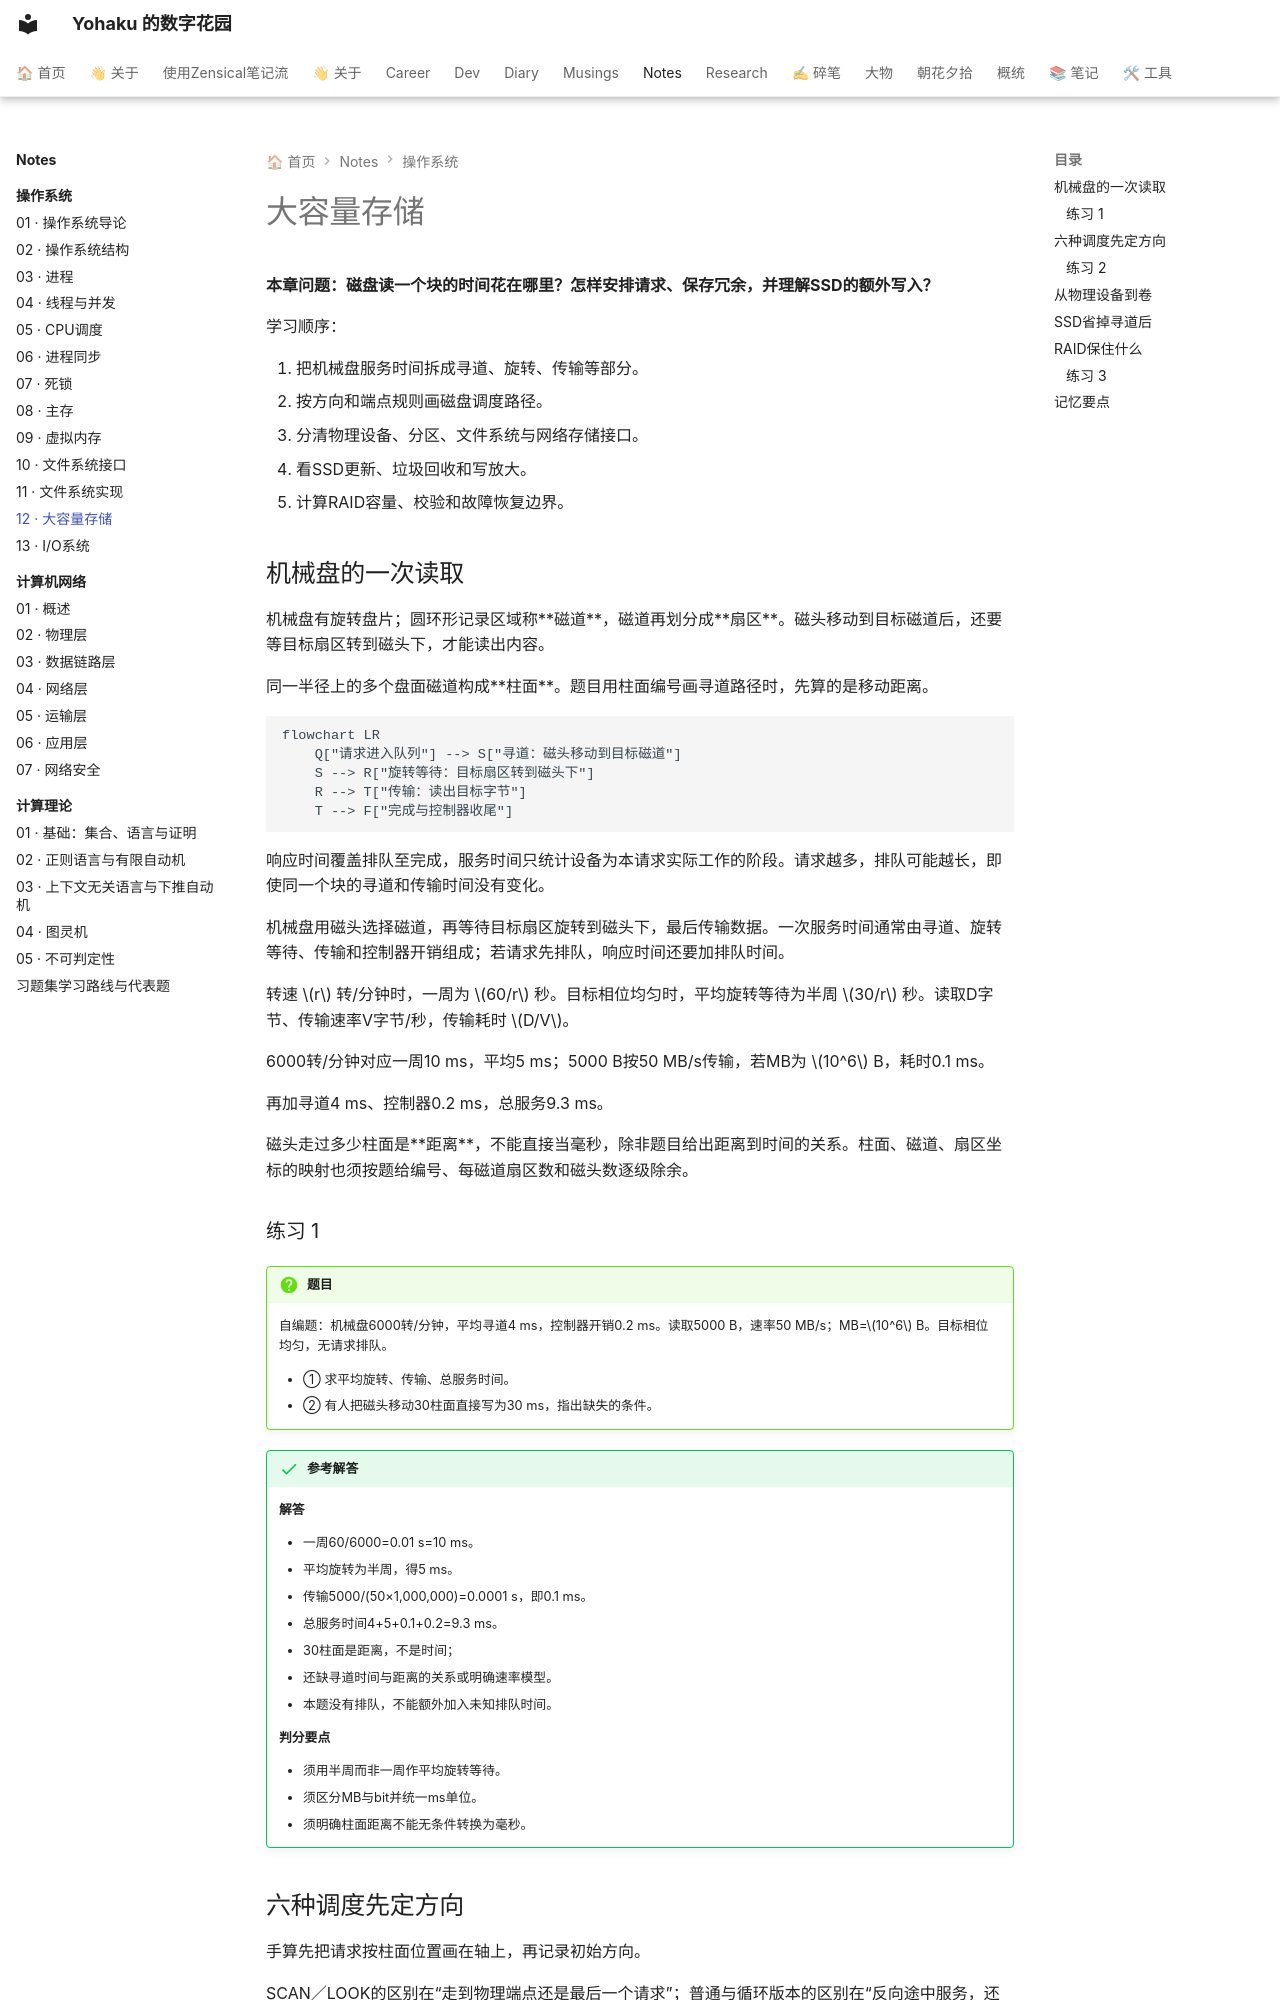

repository: YH7916/my-digital-garden · page: Notes/操作系统/12-os-mass-storage/index.html · generator: mkdocs

---
title: 12 · 大容量存储
description: 能按指定规则手算磁盘调度与访问时间
tags:
- 操作系统
- 零基础
- 课程笔记
updated: '2026-10-01'
---

# 大容量存储

<div class="course-notes" markdown>

**本章问题：磁盘读一个块的时间花在哪里？怎样安排请求、保存冗余，并理解SSD的额外写入？**

学习顺序：

1. 把机械盘服务时间拆成寻道、旋转、传输等部分。
2. 按方向和端点规则画磁盘调度路径。
3. 分清物理设备、分区、文件系统与网络存储接口。
4. 看SSD更新、垃圾回收和写放大。
5. 计算RAID容量、校验和故障恢复边界。

## 机械盘的一次读取

机械盘有旋转盘片；圆环形记录区域称**磁道**，磁道再划分成**扇区**。磁头移动到目标磁道后，还要等目标扇区转到磁头下，才能读出内容。

同一半径上的多个盘面磁道构成**柱面**。题目用柱面编号画寻道路径时，先算的是移动距离。

```mermaid
flowchart LR
    Q["请求进入队列"] --> S["寻道：磁头移动到目标磁道"]
    S --> R["旋转等待：目标扇区转到磁头下"]
    R --> T["传输：读出目标字节"]
    T --> F["完成与控制器收尾"]
```

响应时间覆盖排队至完成，服务时间只统计设备为本请求实际工作的阶段。请求越多，排队可能越长，即使同一个块的寻道和传输时间没有变化。

机械盘用磁头选择磁道，再等待目标扇区旋转到磁头下，最后传输数据。一次服务时间通常由寻道、旋转等待、传输和控制器开销组成；若请求先排队，响应时间还要加排队时间。

转速 $r$ 转/分钟时，一周为 $60/r$ 秒。目标相位均匀时，平均旋转等待为半周 $30/r$ 秒。读取D字节、传输速率V字节/秒，传输耗时 $D/V$。

6000转/分钟对应一周10 ms，平均5 ms；5000 B按50 MB/s传输，若MB为 $10^6$ B，耗时0.1 ms。

再加寻道4 ms、控制器0.2 ms，总服务9.3 ms。

磁头走过多少柱面是**距离**，不能直接当毫秒，除非题目给出距离到时间的关系。柱面、磁道、扇区坐标的映射也须按题给编号、每磁道扇区数和磁头数逐级除余。



### 练习 1

!!! question "题目"

    自编题：机械盘6000转/分钟，平均寻道4 ms，控制器开销0.2 ms。读取5000 B，速率50 MB/s；MB=$10^6$ B。目标相位均匀，无请求排队。

    - ① 求平均旋转、传输、总服务时间。
    - ② 有人把磁头移动30柱面直接写为30 ms，指出缺失的条件。


!!! success "参考解答"

    **解答**

    - 一周60/6000=0.01 s=10 ms。
    - 平均旋转为半周，得5 ms。
    - 传输5000/(50×1,000,000)=0.0001 s，即0.1 ms。
    - 总服务时间4+5+0.1+0.2=9.3 ms。
    - 30柱面是距离，不是时间；
    - 还缺寻道时间与距离的关系或明确速率模型。
    - 本题没有排队，不能额外加入未知排队时间。

    **判分要点**

    - 须用半周而非一周作平均旋转等待。
    - 须区分MB与bit并统一ms单位。
    - 须明确柱面距离不能无条件转换为毫秒。
